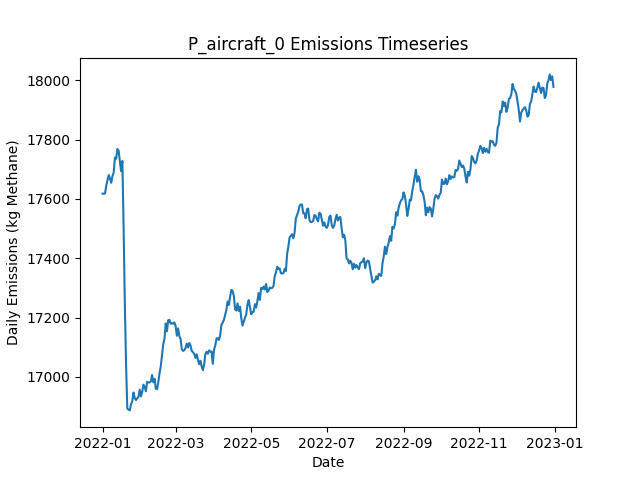

Data behind this chart, as committed beside it:
Date, Daily Emissions (Kg Methane), Daily Mitigable Emissions (Kg Methane), Daily Non-Mitigable Emissions (Kg Methan…, Daily Cost ($), Active Leaks, New Leaks, Leaks Repaired, Leaks Naturally Repaired, Leaks Tagged, Daily Repair Cost ($), Daily Natural Repair Cost ($), aircraft Deployment Cost ($), aircraft Sites flagged for Follow-Up, aircraft Leaks tagged for repair, aircraft Sites Visited, aircraft Travel Time (Minutes), aircraft Survey Time (Minutes), OGI_FU Deployment Cost ($), OGI_FU Sites flagged for Follow-Up, OGI_FU Leaks tagged for repair, OGI_FU Sites Visited, OGI_FU Travel Time (Minutes), OGI_FU Survey Time (Minutes)
2022-01-01, 17618, 13022, 4596, 250, 6541, 6581, 0, 29, 0.00000, 0.00000, 5800, 250, 0, , 160, 318, 159, 0.00000, , 0, 0, 0, 0
2022-01-02, 17618, 13013, 4605, 250, 6541, 18, 0, 13, 0.00000, 0.00000, 2600, 250, 0, , 21, 42, 21, 0.00000, , 0, 0, 0, 0
2022-01-03, 17619, 13010, 4608, 1000, 6540, 20, 0, 16, 70, 0.00000, 3200, 0.00000, 11, , 0, 0, 0, 1000, , 70, 3, 120, 360
2022-01-04, 17646, 13026, 4620, 1000, 6538, 15, 0, 11, 77, 0.00000, 2200, 0.00000, 0, , 0, 0, 0, 1000, , 77, 3, 120, 360
2022-01-05, 17663, 13032, 4630, 1000, 6544, 20, 0, 11, 68, 0.00000, 2200, 0.00000, 0, , 0, 0, 0, 1000, , 68, 3, 120, 360
2022-01-06, 17681, 13051, 4630, 1000, 6550, 18, 0, 9, 42, 0.00000, 1800, 0.00000, 0, , 0, 0, 0, 1000, , 42, 2, 60, 240
2022-01-07, 17669, 13048, 4621, 0.00000, 6551, 16, 0, 11, 0.00000, 0.00000, 2200, 0.00000, 0, , 0, 0, 0, 0.00000, , 0, 0, 0, 0
2022-01-08, 17655, 13035, 4620, 0.00000, 6549, 16, 0, 14, 0.00000, 0.00000, 2800, 0.00000, 0, , 0, 0, 0, 0.00000, , 0, 0, 0, 0
2022-01-09, 17678, 13057, 4621, 0.00000, 6553, 25, 0, 15, 0.00000, 0.00000, 3000, 0.00000, 0, , 0, 0, 0, 0.00000, , 0, 0, 0, 0
2022-01-10, 17689, 13064, 4625, 0.00000, 6559, 22, 0, 12, 0.00000, 0.00000, 2400, 0.00000, 0, , 0, 0, 0, 0.00000, , 0, 0, 0, 0
2022-01-11, 17740, 13096, 4644, 0.00000, 6560, 21, 0, 12, 0.00000, 0.00000, 2400, 0.00000, 0, , 0, 0, 0, 0.00000, , 0, 0, 0, 0
2022-01-12, 17736, 13083, 4652, 0.00000, 6563, 20, 0, 14, 0.00000, 0.00000, 2800, 0.00000, 0, , 0, 0, 0, 0.00000, , 0, 0, 0, 0
2022-01-13, 17769, 13101, 4668, 0.00000, 6569, 19, 0, 8, 0.00000, 0.00000, 1600, 0.00000, 0, , 0, 0, 0, 0.00000, , 0, 0, 0, 0
2022-01-14, 17762, 13112, 4651, 0.00000, 6562, 21, 0, 20, 0.00000, 0.00000, 4000, 0.00000, 0, , 0, 0, 0, 0.00000, , 0, 0, 0, 0
2022-01-15, 17726, 13084, 4642, 0.00000, 6555, 14, 0, 15, 0.00000, 0.00000, 3000, 0.00000, 0, , 0, 0, 0, 0.00000, , 0, 0, 0, 0
2022-01-16, 17694, 13059, 4635, 0.00000, 6542, 10, 0, 15, 0.00000, 0.00000, 3000, 0.00000, 0, , 0, 0, 0, 0.00000, , 0, 0, 0, 0
2022-01-17, 17728, 13086, 4643, 0.00000, 6550, 22, 0, 10, 0.00000, 0.00000, 2000, 0.00000, 0, , 0, 0, 0, 0.00000, , 0, 0, 0, 0
2022-01-18, 17504, 12851, 4653, 14200, 6475, 15, 71, 15, 0.00000, 14200, 3000, 0.00000, 0, , 0, 0, 0, 0.00000, , 0, 0, 0, 0
2022-01-19, 17244, 12574, 4670, 14000, 6408, 13, 70, 7, 0.00000, 14000, 1400, 0.00000, 0, , 0, 0, 0, 0.00000, , 0, 0, 0, 0
2022-01-20, 17038, 12351, 4687, 11600, 6353, 23, 58, 14, 0.00000, 11600, 2800, 0.00000, 0, , 0, 0, 0, 0.00000, , 0, 0, 0, 0
2022-01-21, 16892, 12211, 4681, 8200, 6318, 23, 41, 14, 0.00000, 8200, 2800, 0.00000, 0, , 0, 0, 0, 0.00000, , 0, 0, 0, 0
2022-01-22, 16890, 12218, 4672, 0.00000, 6324, 19, 0, 10, 0.00000, 0.00000, 2000, 0.00000, 0, , 0, 0, 0, 0.00000, , 0, 0, 0, 0
2022-01-23, 16887, 12211, 4676, 0.00000, 6319, 12, 0, 11, 0.00000, 0.00000, 2200, 0.00000, 0, , 0, 0, 0, 0.00000, , 0, 0, 0, 0
2022-01-24, 16908, 12214, 4694, 0.00000, 6331, 28, 0, 13, 0.00000, 0.00000, 2600, 0.00000, 0, , 0, 0, 0, 0.00000, , 0, 0, 0, 0
2022-01-25, 16917, 12218, 4699, 0.00000, 6333, 14, 0, 10, 0.00000, 0.00000, 2000, 0.00000, 0, , 0, 0, 0, 0.00000, , 0, 0, 0, 0
2022-01-26, 16947, 12242, 4705, 0.00000, 6344, 22, 0, 9, 0.00000, 0.00000, 1800, 0.00000, 0, , 0, 0, 0, 0.00000, , 0, 0, 0, 0
2022-01-27, 16928, 12209, 4719, 0.00000, 6336, 17, 0, 20, 0.00000, 0.00000, 4000, 0.00000, 0, , 0, 0, 0, 0.00000, , 0, 0, 0, 0
2022-01-28, 16922, 12186, 4736, 0.00000, 6320, 15, 0, 21, 0.00000, 0.00000, 4200, 0.00000, 0, , 0, 0, 0, 0.00000, , 0, 0, 0, 0
2022-01-29, 16928, 12194, 4734, 0.00000, 6320, 18, 0, 10, 0.00000, 0.00000, 2000, 0.00000, 0, , 0, 0, 0, 0.00000, , 0, 0, 0, 0
2022-01-30, 16932, 12187, 4746, 0.00000, 6325, 16, 0, 8, 0.00000, 0.00000, 1600, 0.00000, 0, , 0, 0, 0, 0.00000, , 0, 0, 0, 0
2022-01-31, 16957, 12221, 4736, 0.00000, 6333, 21, 0, 7, 0.00000, 0.00000, 1400, 0.00000, 0, , 0, 0, 0, 0.00000, , 0, 0, 0, 0
2022-02-01, 16934, 12203, 4731, 0.00000, 6325, 13, 0, 13, 0.00000, 0.00000, 2600, 0.00000, 0, , 0, 0, 0, 0.00000, , 0, 0, 0, 0
2022-02-02, 16949, 12224, 4726, 0.00000, 6326, 23, 0, 12, 0.00000, 0.00000, 2400, 0.00000, 0, , 0, 0, 0, 0.00000, , 0, 0, 0, 0
2022-02-03, 16974, 12242, 4732, 0.00000, 6325, 15, 0, 13, 0.00000, 0.00000, 2600, 0.00000, 0, , 0, 0, 0, 0.00000, , 0, 0, 0, 0
2022-02-04, 16966, 12248, 4718, 0.00000, 6327, 15, 0, 7, 0.00000, 0.00000, 1400, 0.00000, 0, , 0, 0, 0, 0.00000, , 0, 0, 0, 0
2022-02-05, 16951, 12260, 4691, 0.00000, 6323, 11, 0, 7, 0.00000, 0.00000, 1400, 0.00000, 0, , 0, 0, 0, 0.00000, , 0, 0, 0, 0
2022-02-06, 16983, 12293, 4690, 0.00000, 6326, 17, 0, 10, 0.00000, 0.00000, 2000, 0.00000, 0, , 0, 0, 0, 0.00000, , 0, 0, 0, 0
2022-02-07, 16981, 12287, 4694, 0.00000, 6322, 12, 0, 10, 0.00000, 0.00000, 2000, 0.00000, 0, , 0, 0, 0, 0.00000, , 0, 0, 0, 0
2022-02-08, 16981, 12274, 4707, 0.00000, 6321, 11, 0, 10, 0.00000, 0.00000, 2000, 0.00000, 0, , 0, 0, 0, 0.00000, , 0, 0, 0, 0
2022-02-09, 16985, 12278, 4706, 0.00000, 6318, 15, 0, 13, 0.00000, 0.00000, 2600, 0.00000, 0, , 0, 0, 0, 0.00000, , 0, 0, 0, 0
2022-02-10, 17006, 12295, 4711, 0.00000, 6320, 18, 0, 14, 0.00000, 0.00000, 2800, 0.00000, 0, , 0, 0, 0, 0.00000, , 0, 0, 0, 0
2022-02-11, 16981, 12267, 4714, 0.00000, 6315, 15, 0, 18, 0.00000, 0.00000, 3600, 0.00000, 0, , 0, 0, 0, 0.00000, , 0, 0, 0, 0
2022-02-12, 16993, 12285, 4708, 0.00000, 6324, 19, 0, 8, 0.00000, 0.00000, 1600, 0.00000, 0, , 0, 0, 0, 0.00000, , 0, 0, 0, 0
2022-02-13, 16960, 12256, 4704, 0.00000, 6315, 14, 0, 19, 0.00000, 0.00000, 3800, 0.00000, 0, , 0, 0, 0, 0.00000, , 0, 0, 0, 0
2022-02-14, 16958, 12241, 4718, 0.00000, 6307, 23, 0, 25, 0.00000, 0.00000, 5000, 0.00000, 0, , 0, 0, 0, 0.00000, , 0, 0, 0, 0
2022-02-15, 16982, 12248, 4733, 0.00000, 6308, 13, 0, 10, 0.00000, 0.00000, 2000, 0.00000, 0, , 0, 0, 0, 0.00000, , 0, 0, 0, 0
2022-02-16, 17013, 12276, 4737, 0.00000, 6310, 20, 0, 12, 0.00000, 0.00000, 2400, 0.00000, 0, , 0, 0, 0, 0.00000, , 0, 0, 0, 0
2022-02-17, 17035, 12304, 4731, 0.00000, 6313, 14, 0, 7, 0.00000, 0.00000, 1400, 0.00000, 0, , 0, 0, 0, 0.00000, , 0, 0, 0, 0
2022-02-18, 17072, 12328, 4744, 0.00000, 6316, 18, 0, 9, 0.00000, 0.00000, 1800, 0.00000, 0, , 0, 0, 0, 0.00000, , 0, 0, 0, 0
2022-02-19, 17110, 12351, 4760, 0.00000, 6324, 22, 0, 12, 0.00000, 0.00000, 2400, 0.00000, 0, , 0, 0, 0, 0.00000, , 0, 0, 0, 0
2022-02-20, 17129, 12355, 4774, 0.00000, 6334, 26, 0, 12, 0.00000, 0.00000, 2400, 0.00000, 0, , 0, 0, 0, 0.00000, , 0, 0, 0, 0
2022-02-21, 17180, 12388, 4792, 0.00000, 6346, 24, 0, 9, 0.00000, 0.00000, 1800, 0.00000, 0, , 0, 0, 0, 0.00000, , 0, 0, 0, 0
2022-02-22, 17153, 12373, 4780, 0.00000, 6340, 12, 0, 12, 0.00000, 0.00000, 2400, 0.00000, 0, , 0, 0, 0, 0.00000, , 0, 0, 0, 0
2022-02-23, 17191, 12409, 4782, 0.00000, 6347, 19, 0, 8, 0.00000, 0.00000, 1600, 0.00000, 0, , 0, 0, 0, 0.00000, , 0, 0, 0, 0
2022-02-24, 17192, 12409, 4783, 0.00000, 6350, 13, 0, 6, 0.00000, 0.00000, 1200, 0.00000, 0, , 0, 0, 0, 0.00000, , 0, 0, 0, 0
2022-02-25, 17179, 12401, 4778, 0.00000, 6355, 21, 0, 11, 0.00000, 0.00000, 2200, 0.00000, 0, , 0, 0, 0, 0.00000, , 0, 0, 0, 0
2022-02-26, 17181, 12411, 4771, 0.00000, 6357, 17, 0, 10, 0.00000, 0.00000, 2000, 0.00000, 0, , 0, 0, 0, 0.00000, , 0, 0, 0, 0
2022-02-27, 17179, 12412, 4767, 0.00000, 6360, 15, 0, 8, 0.00000, 0.00000, 1600, 0.00000, 0, , 0, 0, 0, 0.00000, , 0, 0, 0, 0
2022-02-28, 17184, 12425, 4758, 0.00000, 6364, 21, 0, 8, 0.00000, 0.00000, 1600, 0.00000, 0, , 0, 0, 0, 0.00000, , 0, 0, 0, 0
2022-03-01, 17171, 12410, 4761, 0.00000, 6363, 12, 0, 11, 0.00000, 0.00000, 2200, 0.00000, 0, , 0, 0, 0, 0.00000, , 0, 0, 0, 0
... 305 more rows
